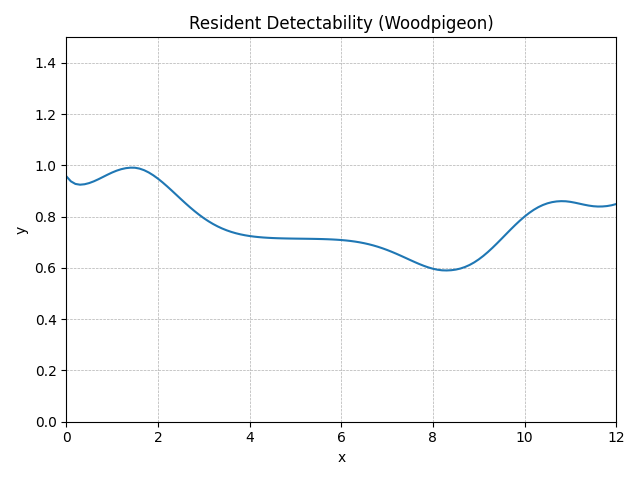

The file beside this chart, header and first rows:
method, step, t, y, step_size, difference, tolerance
RungeKutta4, 0, 0.0, 0.958, 0.1, 0, 0.01
RungeKutta4, 1, 0.1, 0.9381, 0.1, 0, 0.01
RungeKutta4, 2, 0.2, 0.9279, 0.1, 0, 0.01
RungeKutta4, 3, 0.3, 0.925, 0.1, 0, 0.01
RungeKutta4, 4, 0.4, 0.9267, 0.1, 0, 0.01
RungeKutta4, 5, 0.5, 0.9313, 0.1, 0, 0.01
RungeKutta4, 6, 0.6, 0.938, 0.1, 0, 0.01
RungeKutta4, 7, 0.7, 0.9462, 0.1, 0, 0.01
RungeKutta4, 8, 0.8, 0.9551, 0.1, 0, 0.01
RungeKutta4, 9, 0.9, 0.964, 0.1, 0, 0.01
RungeKutta4, 10, 1.0, 0.9725, 0.1, 0, 0.01
RungeKutta4, 11, 1.1, 0.9798, 0.1, 0, 0.01
RungeKutta4, 12, 1.2, 0.9855, 0.1, 0, 0.01
RungeKutta4, 13, 1.3, 0.9895, 0.1, 0, 0.01
RungeKutta4, 14, 1.4, 0.9914, 0.1, 0, 0.01
RungeKutta4, 15, 1.5, 0.9911, 0.1, 0, 0.01
RungeKutta4, 16, 1.6, 0.9877, 0.1, 0, 0.01
RungeKutta4, 17, 1.7, 0.9814, 0.1, 0, 0.01
RungeKutta4, 18, 1.8, 0.9726, 0.1, 0, 0.01
RungeKutta4, 19, 1.9, 0.9615, 0.1, 0, 0.01
RungeKutta4, 20, 2.0, 0.9486, 0.1, 0, 0.01
RungeKutta4, 21, 2.1, 0.9341, 0.1, 0, 0.01
RungeKutta4, 22, 2.2, 0.9186, 0.1, 0, 0.01
RungeKutta4, 23, 2.3, 0.9023, 0.1, 0, 0.01
RungeKutta4, 24, 2.4, 0.8857, 0.1, 0, 0.01
RungeKutta4, 25, 2.5, 0.869, 0.1, 0, 0.01
RungeKutta4, 26, 2.6, 0.8526, 0.1, 0, 0.01
RungeKutta4, 27, 2.7, 0.8368, 0.1, 0, 0.01
RungeKutta4, 28, 2.8, 0.8217, 0.1, 0, 0.01
RungeKutta4, 29, 2.9, 0.8076, 0.1, 0, 0.01
RungeKutta4, 30, 3.0, 0.7945, 0.1, 0, 0.01
RungeKutta4, 31, 3.1, 0.7826, 0.1, 0, 0.01
RungeKutta4, 32, 3.2, 0.7719, 0.1, 0, 0.01
RungeKutta4, 33, 3.3, 0.7624, 0.1, 0, 0.01
RungeKutta4, 34, 3.4, 0.7541, 0.1, 0, 0.01
RungeKutta4, 35, 3.5, 0.7469, 0.1, 0, 0.01
RungeKutta4, 36, 3.6, 0.7407, 0.1, 0, 0.01
RungeKutta4, 37, 3.7, 0.7355, 0.1, 0, 0.01
RungeKutta4, 38, 3.8, 0.7312, 0.1, 0, 0.01
RungeKutta4, 39, 3.9, 0.7276, 0.1, 0, 0.01
RungeKutta4, 40, 4.0, 0.7247, 0.1, 0, 0.01
RungeKutta4, 41, 4.1, 0.7223, 0.1, 0, 0.01
RungeKutta4, 42, 4.2, 0.7204, 0.1, 0, 0.01
RungeKutta4, 43, 4.3, 0.7189, 0.1, 0, 0.01
RungeKutta4, 44, 4.4, 0.7177, 0.1, 0, 0.01
RungeKutta4, 45, 4.5, 0.7168, 0.1, 0, 0.01
RungeKutta4, 46, 4.6, 0.7161, 0.1, 0, 0.01
RungeKutta4, 47, 4.7, 0.7156, 0.1, 0, 0.01
RungeKutta4, 48, 4.8, 0.7151, 0.1, 0, 0.01
RungeKutta4, 49, 4.9, 0.7148, 0.1, 0, 0.01
RungeKutta4, 50, 5.0, 0.7145, 0.1, 0, 0.01
RungeKutta4, 51, 5.1, 0.7143, 0.1, 0, 0.01
RungeKutta4, 52, 5.2, 0.714, 0.1, 0, 0.01
RungeKutta4, 53, 5.3, 0.7138, 0.1, 0, 0.01
RungeKutta4, 54, 5.4, 0.7135, 0.1, 0, 0.01
RungeKutta4, 55, 5.5, 0.7131, 0.1, 0, 0.01
RungeKutta4, 56, 5.6, 0.7127, 0.1, 0, 0.01
RungeKutta4, 57, 5.7, 0.7121, 0.1, 0, 0.01
RungeKutta4, 58, 5.8, 0.7113, 0.1, 0, 0.01
RungeKutta4, 59, 5.9, 0.7103, 0.1, 0, 0.01
... 62 more rows
